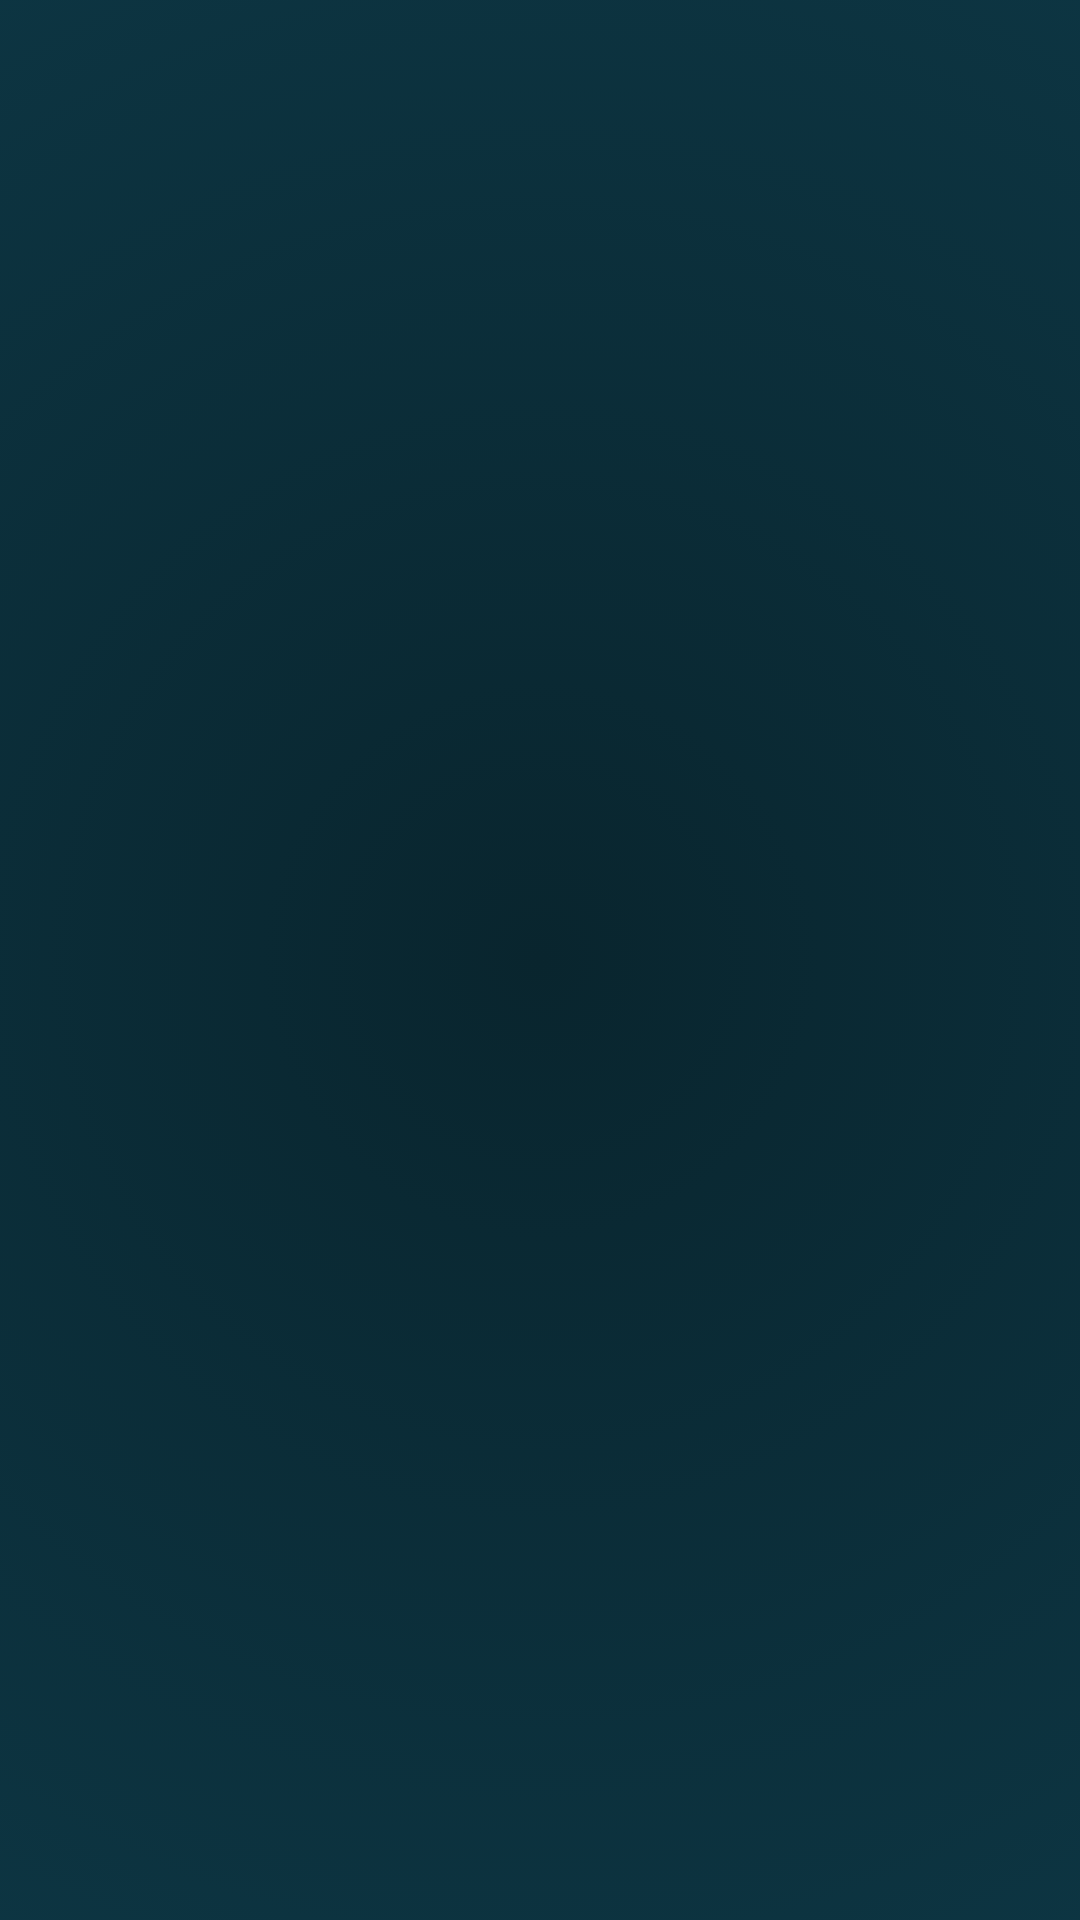

Here is an Android app screen rendered from its layout file. Give the layout XML and the strings, colors and styles it references.
<!-- AndroidManifest.xml: application theme Theme.ChatRoomApp -->
<!-- res/layout/activity_category.xml -->
<?xml version="1.0" encoding="utf-8"?>
<RelativeLayout
    xmlns:android="http://schemas.android.com/apk/res/android"
    xmlns:tools="http://schemas.android.com/tools"
    android:layout_width="match_parent"
    android:layout_height="match_parent"
    tools:context=".CategoryActivity"
    android:background="@drawable/gradient_background">

    <androidx.recyclerview.widget.RecyclerView
        android:id="@+id/topicRV"
        android:layout_alignParentTop="true"
        android:layout_width="match_parent"
        android:layout_height="wrap_content"/>

</RelativeLayout>
<!-- resources referenced by this layout -->
<resources>
  <!-- drawable gradient_background (drawable) -->
  <?xml version="1.0" encoding="utf-8"?>
  <selector xmlns:android="http://schemas.android.com/apk/res/android">
  <item>
      <shape>
          <gradient
              android:startColor="@color/colorPrimaryDark"
              android:endColor="@color/colorPrimary"
              android:gradientRadius="300%p"
              android:type="radial"
              />
      </shape>
  </item>
  </selector>
  <style name="Theme.ChatRoomApp" parent="Base.Theme.ChatRoomApp" />
  <color name="colorPrimaryDark">#09252E</color>
  <color name="colorPrimary">#145369</color>
  <style name="Base.Theme.ChatRoomApp" parent="Theme.AppCompat.DayNight.DarkActionBar">
          <item name="colorPrimary">@color/colorPrimary</item>
          <item name="colorPrimaryDark">@color/colorPrimaryDark</item>
          <item name="colorAccent">@color/colorAccent</item>
          <item name="android:textColorHint">@color/colorPrimary</item>
      </style>
  <color name="colorAccent">#2596be</color>
</resources>
